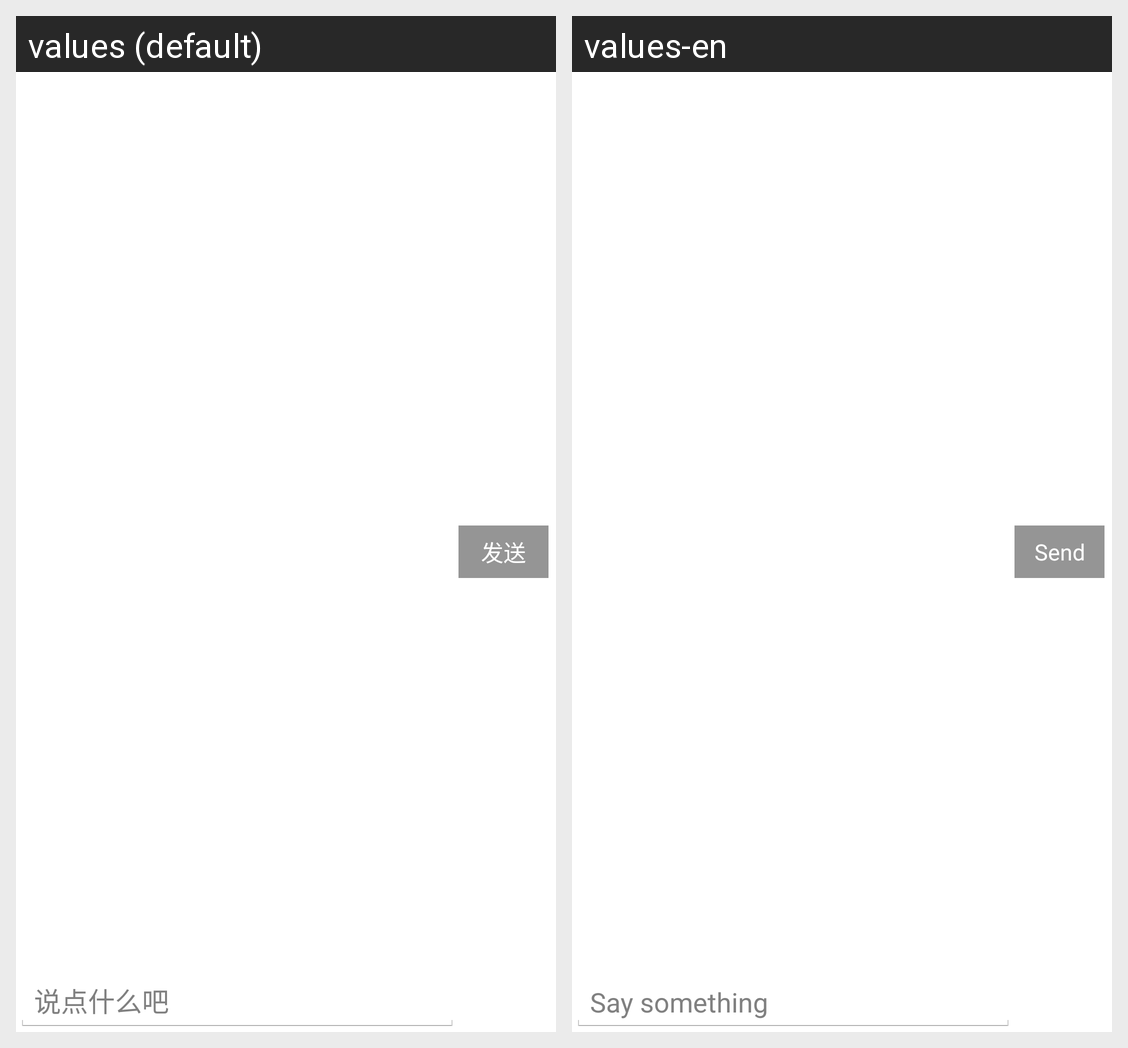

Translations of the strings shown on this Android screen, per locale in the grid:
Android screen res/layout/send_v.xml rendered under 2 locales, left to right: values (default), values-en. Device: Nexus 5 (rendered at 1080×1920; each locale shown at half size, 540×960, under a caption strip naming it); theme Bingnotitle.
Strings drawn on this screen, with the default value and each locale's value (text and hints the layout hard-codes, and strings that could not be matched under every locale, appear in the picture but are not listed):

say_hint
  values: 说点什么吧
  values-en: Say something

send
  values: 发送
  values-en: Send
